2-way image classification set "dataset" from GitHub (anggapraseetio/KlasifikasiDaun_RM); label vocabulary: sehat, tidak sehat.

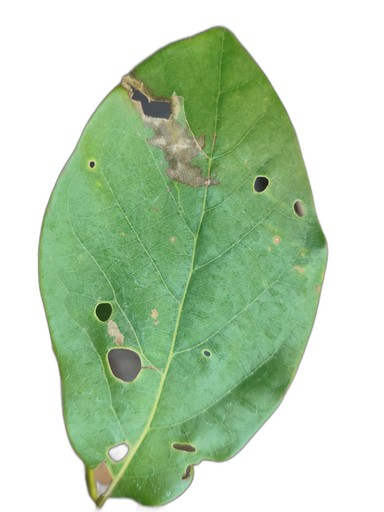
Label: tidak sehat

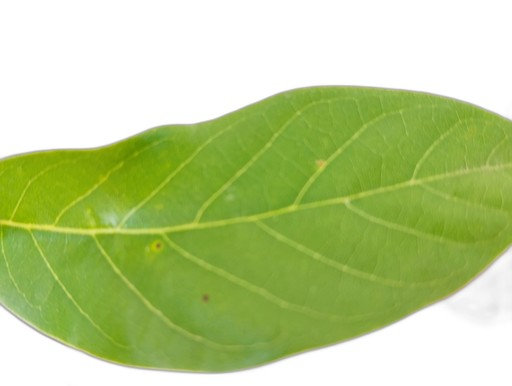
Label: sehat

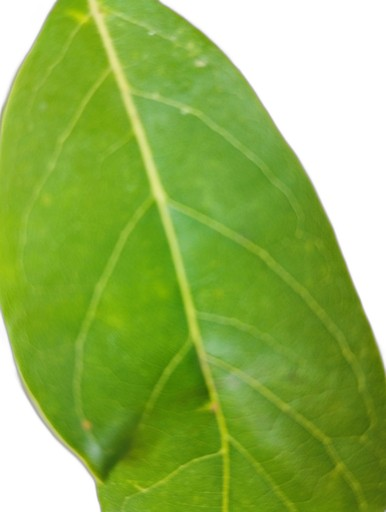
Label: sehat

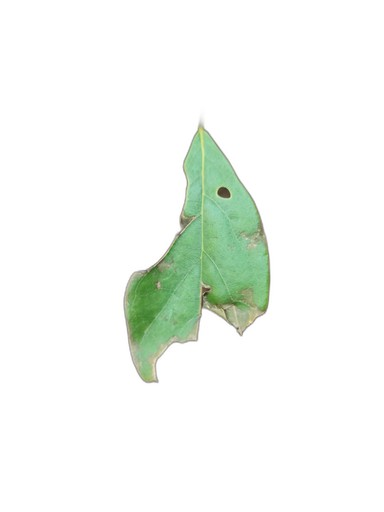
Label: tidak sehat

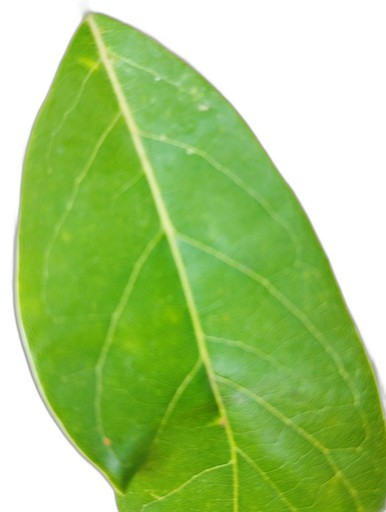
Label: sehat

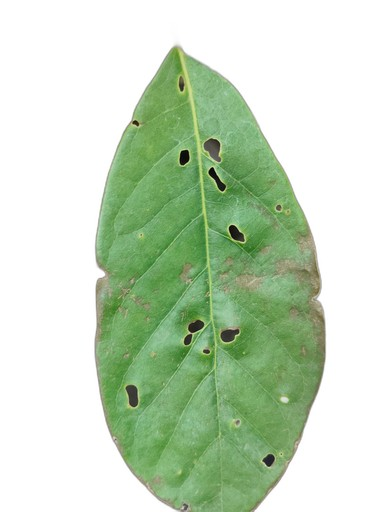
Label: tidak sehat
